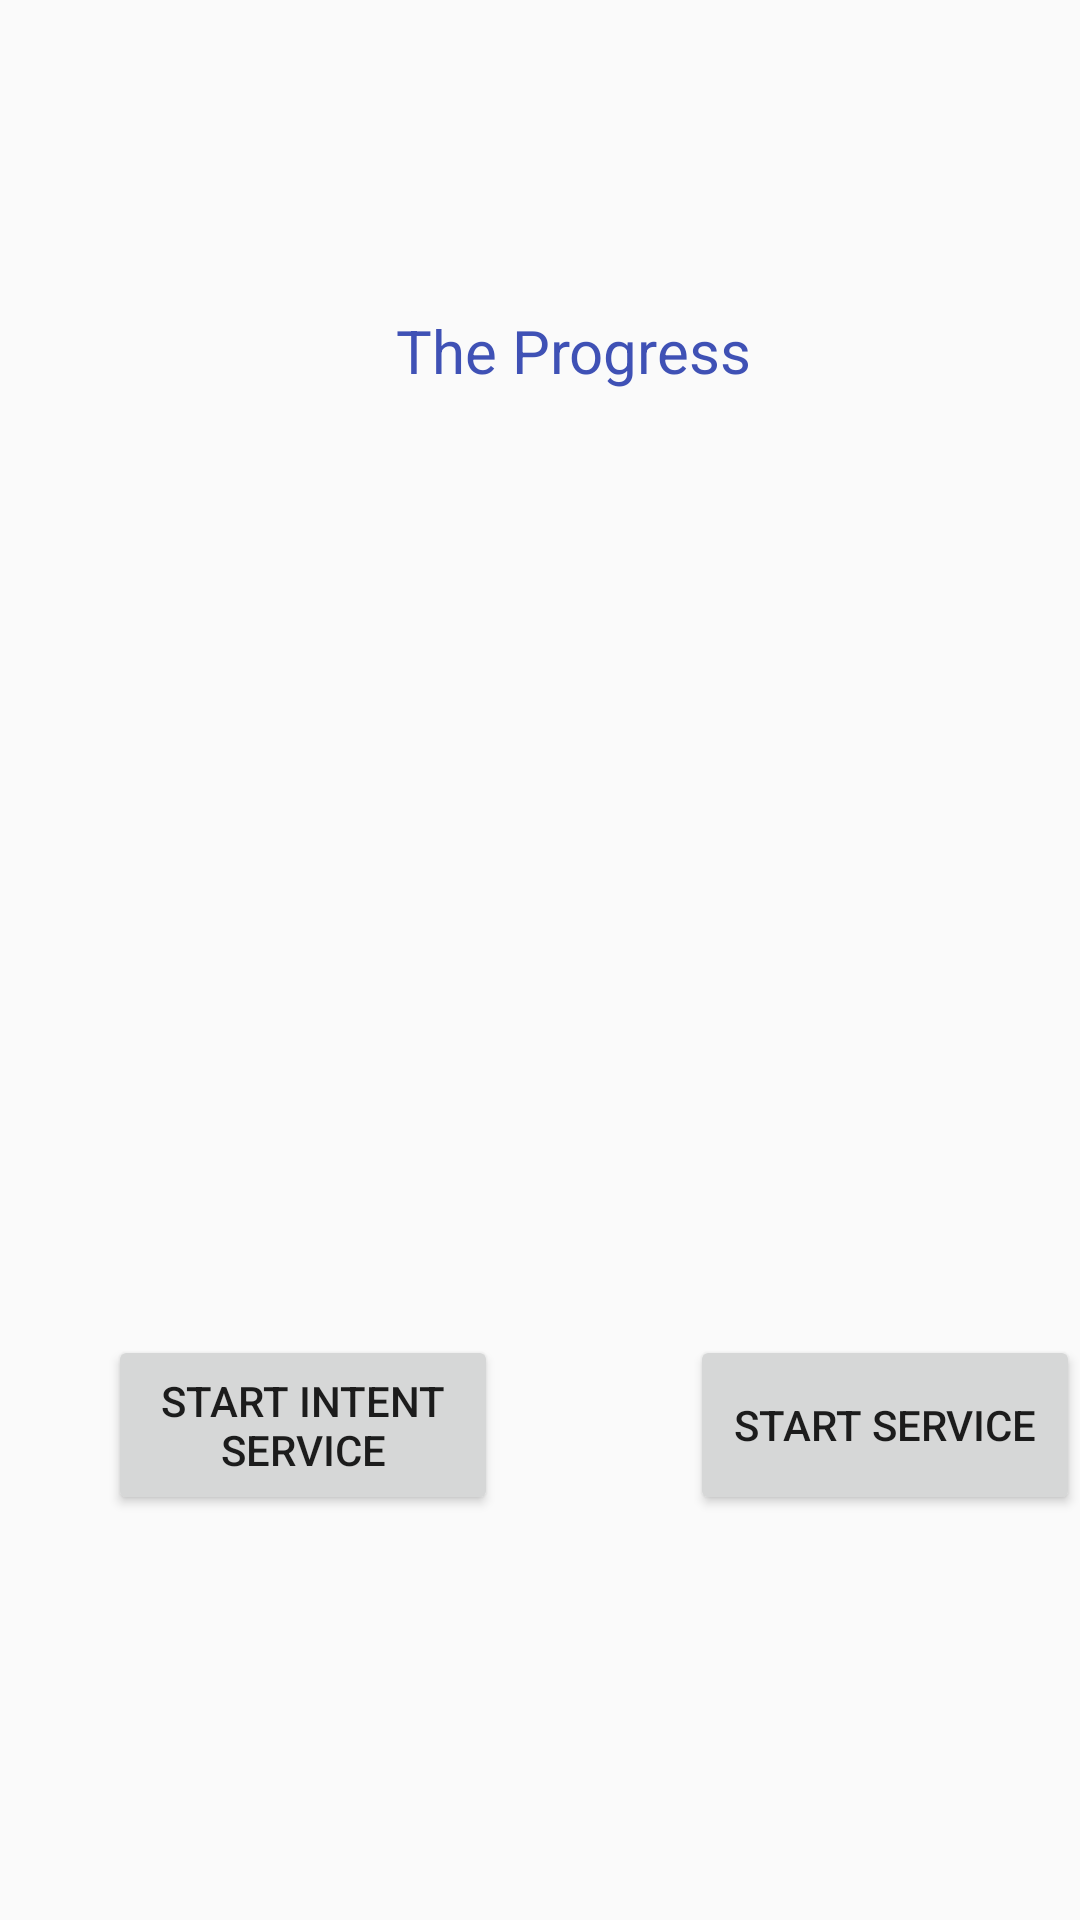

Reconstruct the res/layout file that produces this screen, plus the resources it refers to.
<!-- AndroidManifest.xml: application theme AppTheme -->
<!-- res/layout/activity_service.xml -->
<?xml version="1.0" encoding="utf-8"?>
<android.support.constraint.ConstraintLayout
    xmlns:android="http://schemas.android.com/apk/res/android"
    xmlns:app="http://schemas.android.com/apk/res-auto"
    xmlns:tools="http://schemas.android.com/tools"
    android:layout_width="match_parent"
    android:layout_height="match_parent">

    <Button
        android:id="@+id/intentServiceButton"
        android:layout_width="130dp"
        android:layout_height="60dp"
        android:layout_marginStart="36dp"
        android:layout_marginLeft="36dp"
        android:layout_marginTop="220dp"
        android:text="START INTENT SERVICE"
        app:layout_constraintStart_toStartOf="parent"
        app:layout_constraintTop_toBottomOf="@+id/progressInPercentage" />

    <Button
        android:id="@+id/serviceButton"
        android:layout_width="130dp"
        android:layout_height="60dp"
        android:layout_marginStart="64dp"
        android:layout_marginLeft="64dp"
        android:layout_marginTop="220dp"
        android:width="20dp"
        android:height="10dp"
        android:text="START SERVICE"
        app:layout_constraintStart_toEndOf="@+id/intentServiceButton"
        app:layout_constraintTop_toBottomOf="@+id/progressInPercentage" />

    <TextView
        android:id="@+id/title"
        android:layout_width="150dp"
        android:layout_height="50dp"
        android:layout_marginStart="116dp"
        android:layout_marginLeft="116dp"
        android:layout_marginTop="92dp"
        android:gravity="center"
        android:text="The Progress"
        android:textColor="@color/colorPrimary"
        android:textSize="20dp"
        app:layout_constraintStart_toStartOf="parent"
        app:layout_constraintTop_toTopOf="parent" />

    <TextView
        android:id="@+id/progressInPercentage"
        android:layout_width="154dp"
        android:layout_height="67dp"
        android:layout_marginStart="116dp"
        android:layout_marginLeft="116dp"
        android:layout_marginTop="16dp"
        android:gravity="center"
        android:textColor="@color/colorPrimary"
        app:layout_constraintStart_toStartOf="parent"
        app:layout_constraintTop_toBottomOf="@+id/title" />
</android.support.constraint.ConstraintLayout>
<!-- resources referenced by this layout -->
<resources>
  <color name="colorPrimary">#3F51B5</color>
  <style name="AppTheme" parent="Theme.MaterialComponents.Light.Bridge">
          <item name="colorPrimary">@color/colorPrimary</item>
          <item name="colorPrimaryDark">@color/colorPrimaryDark</item>
          <item name="colorAccent">@color/purple</item>
          <item name="windowActionBar">false</item>
          <item name="windowNoTitle">true</item>
      </style>
  <color name="colorPrimaryDark">#303F9F</color>
  <color name="purple">#B36DFF</color>
</resources>
